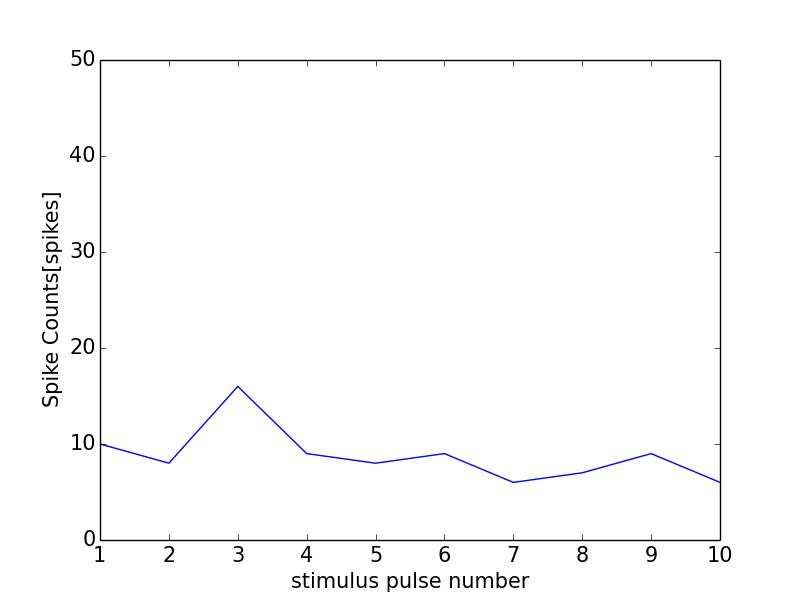

The file beside this chart, header and first rows:
0, 0.0
0, 0
1, 10
2, 8
3, 16
4, 9
5, 8
6, 9
7, 6
8, 7
9, 9
10, 6
11, 1
